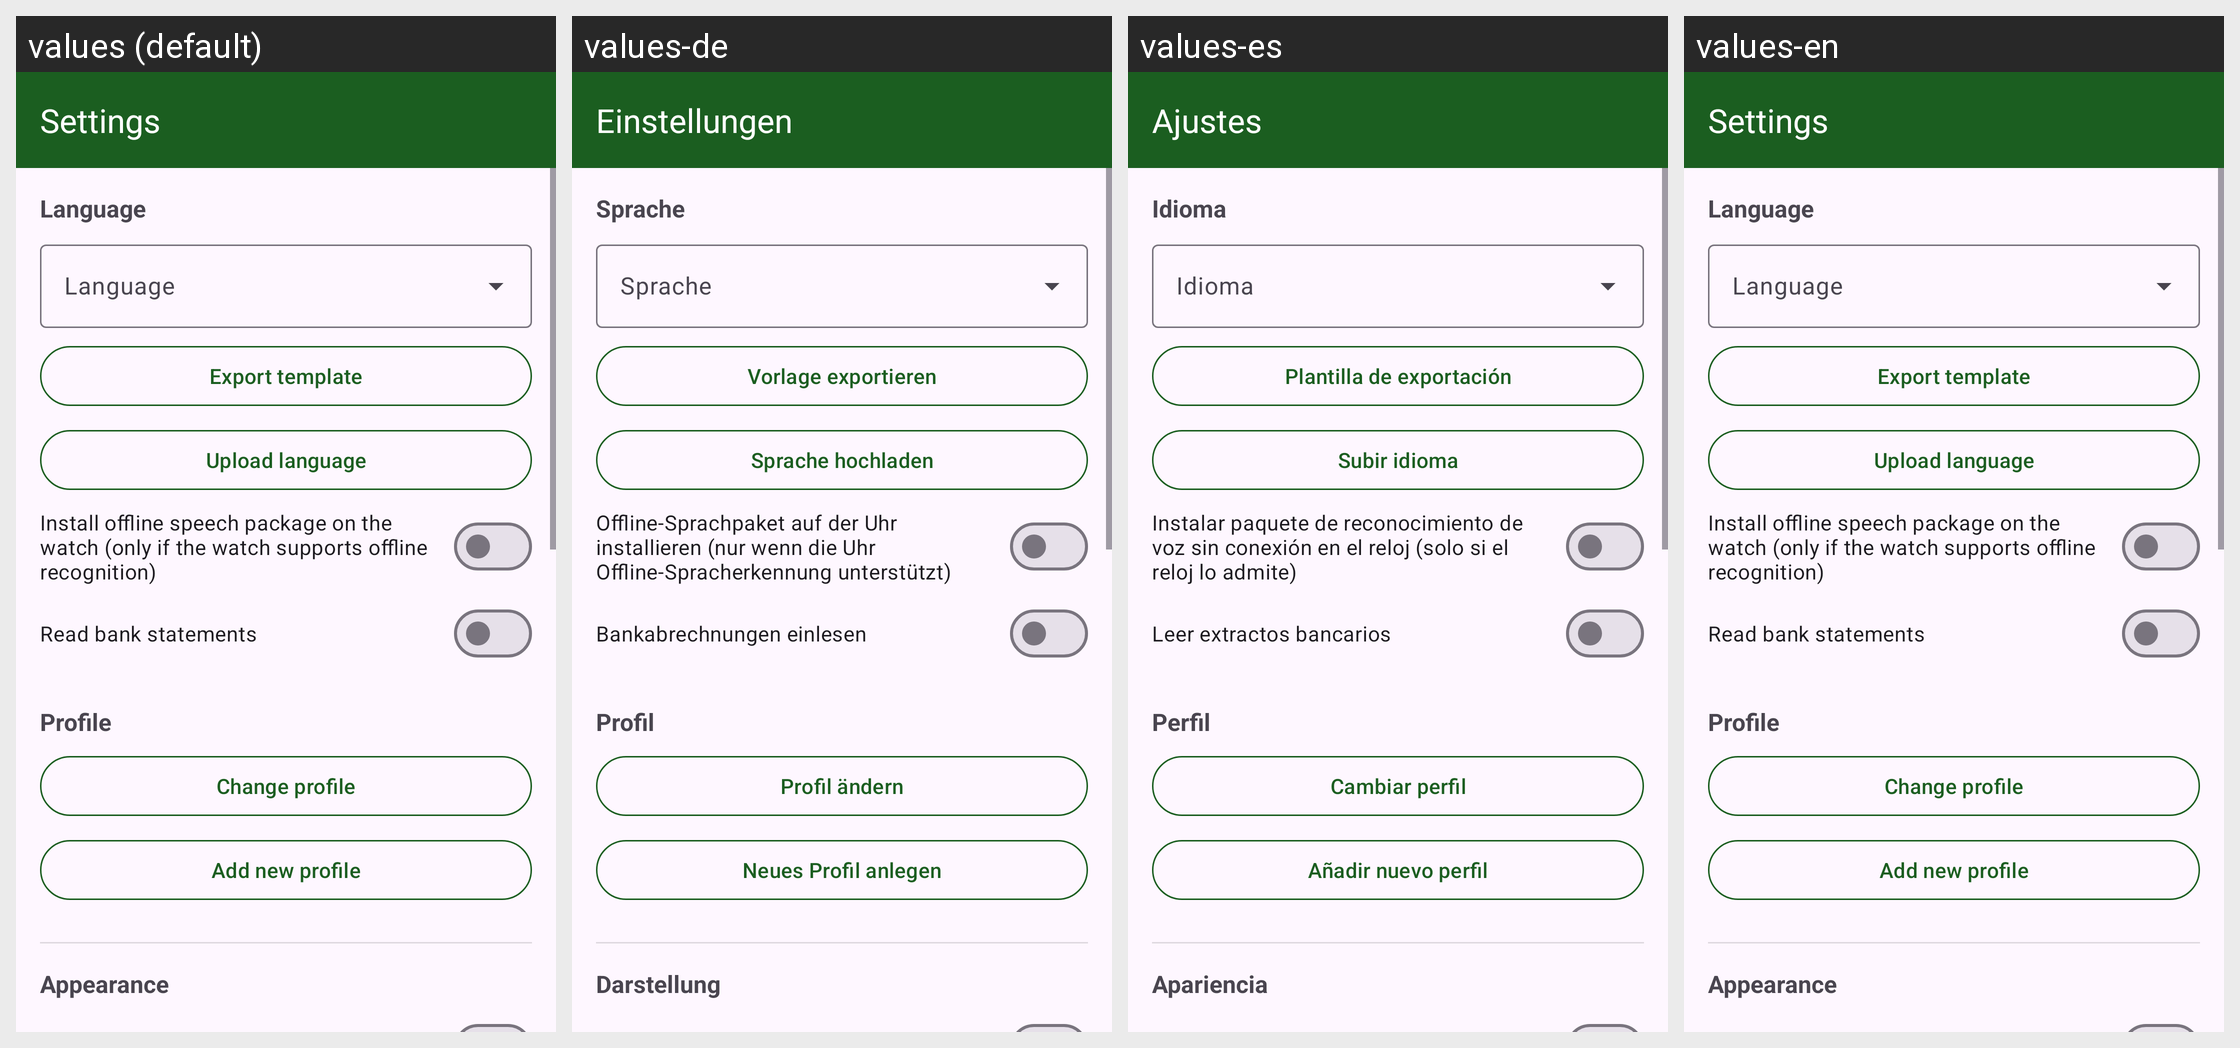

For this localized Android screen grid, give each drawn string resource with its value in every locale shown.
Android screen res/layout/activity_settings.xml rendered under 4 locales, left to right: values (default), values-de, values-es, values-en. Device: Nexus 5 (rendered at 1080×1920; each locale shown at half size, 540×960, under a caption strip naming it); theme Theme.Ausgaben.
Strings drawn on this screen, with the default value and each locale's value (text and hints the layout hard-codes, and strings that could not be matched under every locale, appear in the picture but are not listed):

settings_title
  values: Settings
  values-de: Einstellungen
  values-es: Ajustes
  values-en: Settings

language_section
  values: Language
  values-de: Sprache
  values-es: Idioma
  values-en: Language

language_hint
  values: Language
  values-de: Sprache
  values-es: Idioma
  values-en: Language

language_export
  values: Export template
  values-de: Vorlage exportieren
  values-es: Plantilla de exportación
  values-en: Export template

language_upload
  values: Upload language
  values-de: Sprache hochladen
  values-es: Subir idioma
  values-en: Upload language

wear_offline_model_switch
  values: Install offline speech package on the watch (only if the watch supports offline recognition)
  values-de: Offline-Sprachpaket auf der Uhr installieren (nur wenn die Uhr Offline-Spracherkennung unterstützt)
  values-es: Instalar paquete de reconocimiento de voz sin conexión en el reloj (solo si el reloj lo admite)
  values-en: Install offline speech package on the watch (only if the watch supports offline recognition)  [not translated; the default value is used]

statement_switch
  values: Read bank statements
  values-de: Bankabrechnungen einlesen
  values-es: Leer extractos bancarios
  values-en: Read bank statements  [not translated; the default value is used]

profile_section
  values: Profile
  values-de: Profil
  values-es: Perfil
  values-en: Profile  [not translated; the default value is used]

settings_profile_change
  values: Change profile
  values-de: Profil ändern
  values-es: Cambiar perfil
  values-en: Change profile  [not translated; the default value is used]

settings_profile_new
  values: Add new profile
  values-de: Neues Profil anlegen
  values-es: Añadir nuevo perfil
  values-en: Add new profile  [not translated; the default value is used]

appearance_section
  values: Appearance
  values-de: Darstellung
  values-es: Apariencia
  values-en: Appearance
